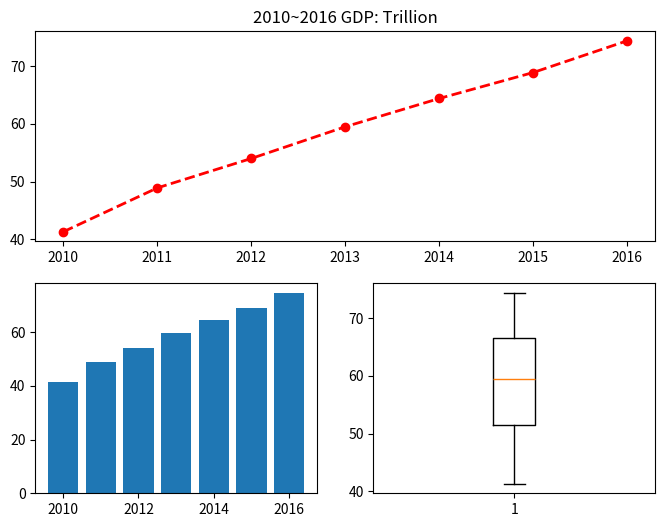

The script that saved this image:
import matplotlib.pyplot as plt
y=[41.3,48.9,54.0,59.5,64.4,68.9,74.4]
x=[2010,2011,2012,2013,2014,2015,2016]

fig=plt.figure(figsize=(8,6)) #figsize定义图形大小
ax1=fig.add_subplot(2,1,1)   #创建子图1 
ax1.plot(x,y,color="red",linewidth=2,linestyle='dashed',marker='o',label='GDP')               #用AxesSubplot绘制折线图
plt.title("2010~2016 GDP: Trillion")
ax2=fig.add_subplot(2,2,3)   #创建子图2 
ax2.bar(x,y)#绘柱状图
ax3=fig.add_subplot(2,2,4)   #创建子图3 
ax3.boxplot(y) #绘箱线图
plt.show()
